The GitHub repository louieesss/Capstone contains a labelled image folder "DATASETS_ORGANIZED" with 3 categories: not pollinated, pollinated, pollinating. Examples follow, each with its label.

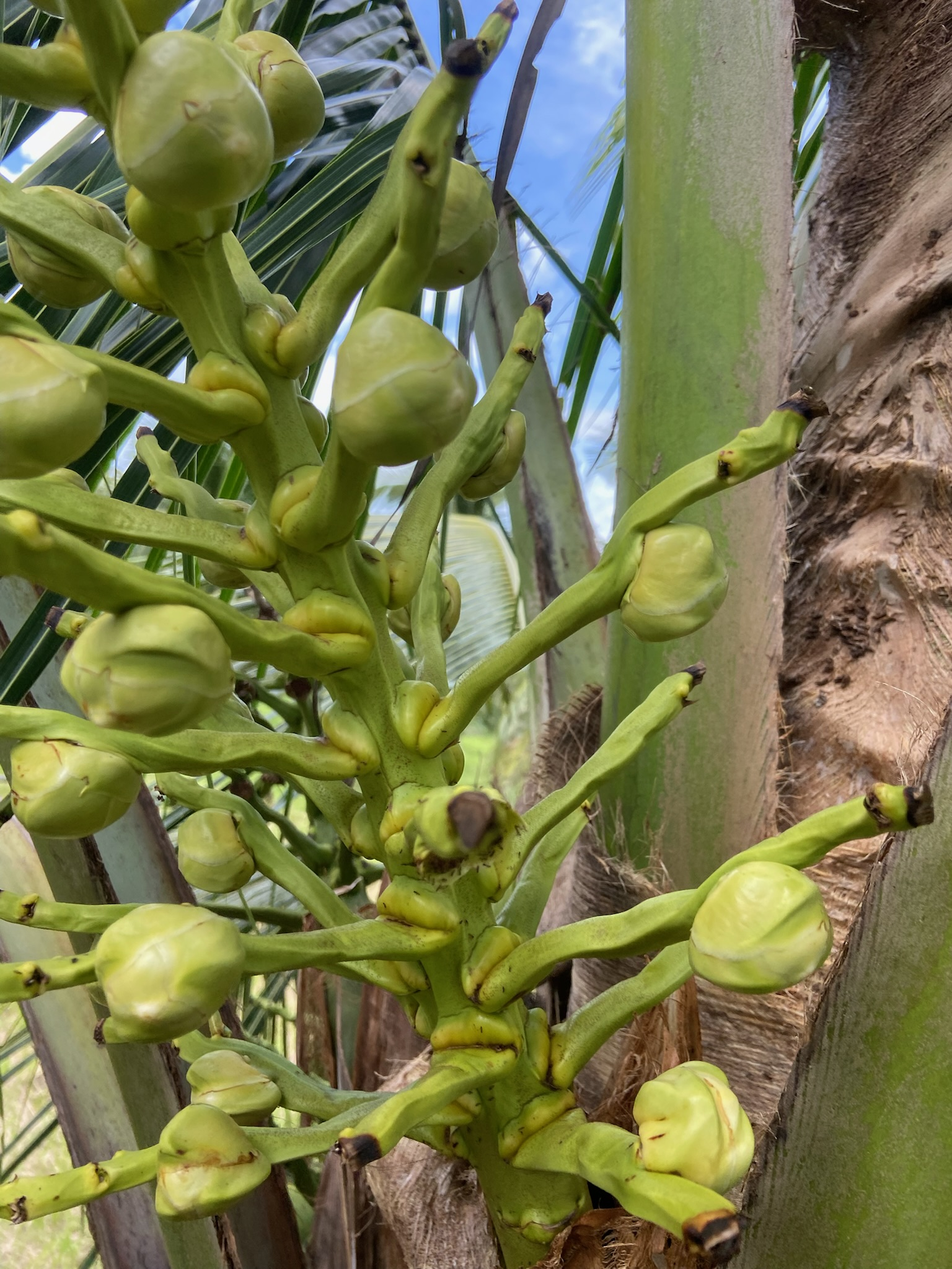
Label: not pollinated

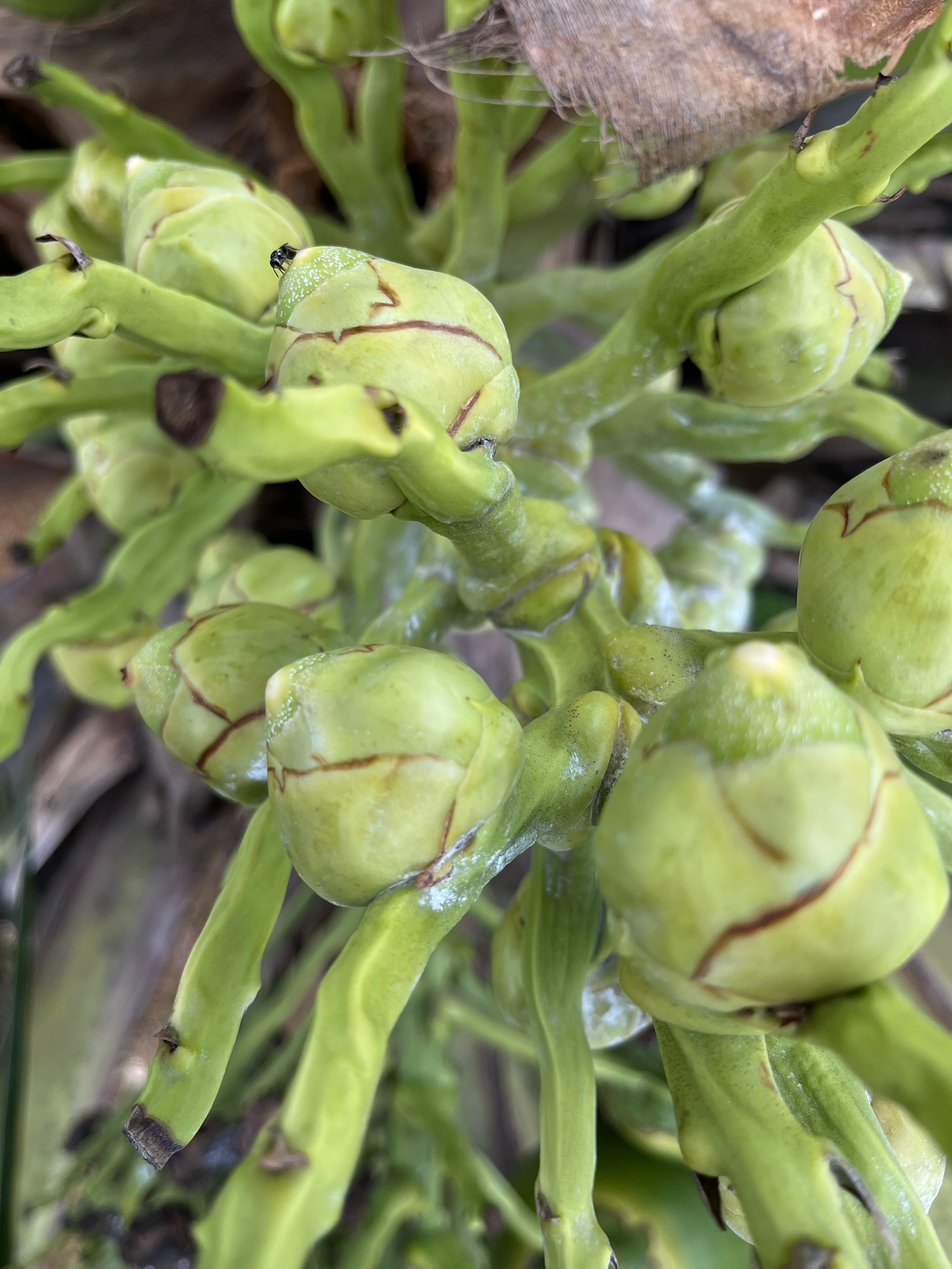
Label: pollinating

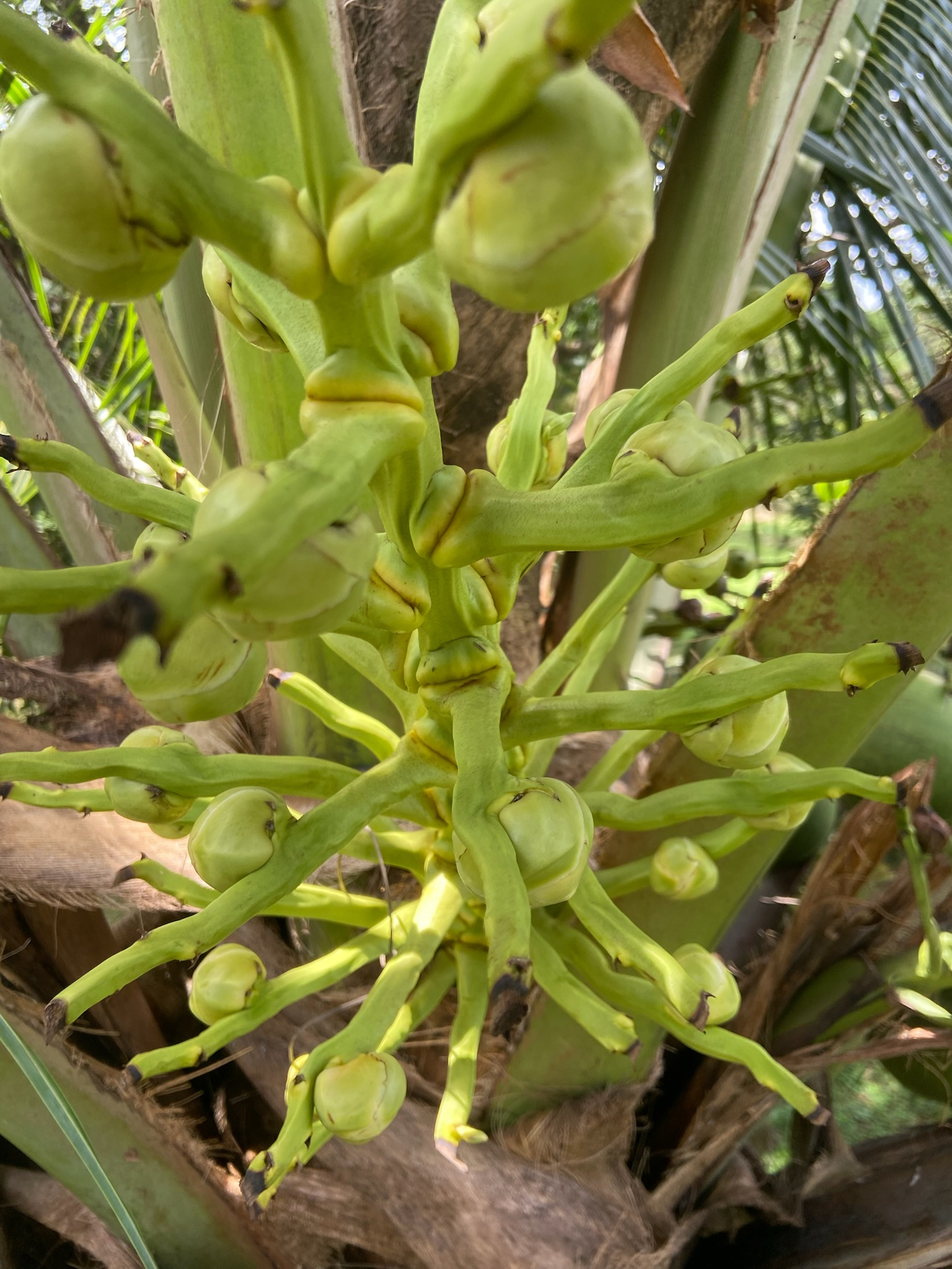
Label: not pollinated

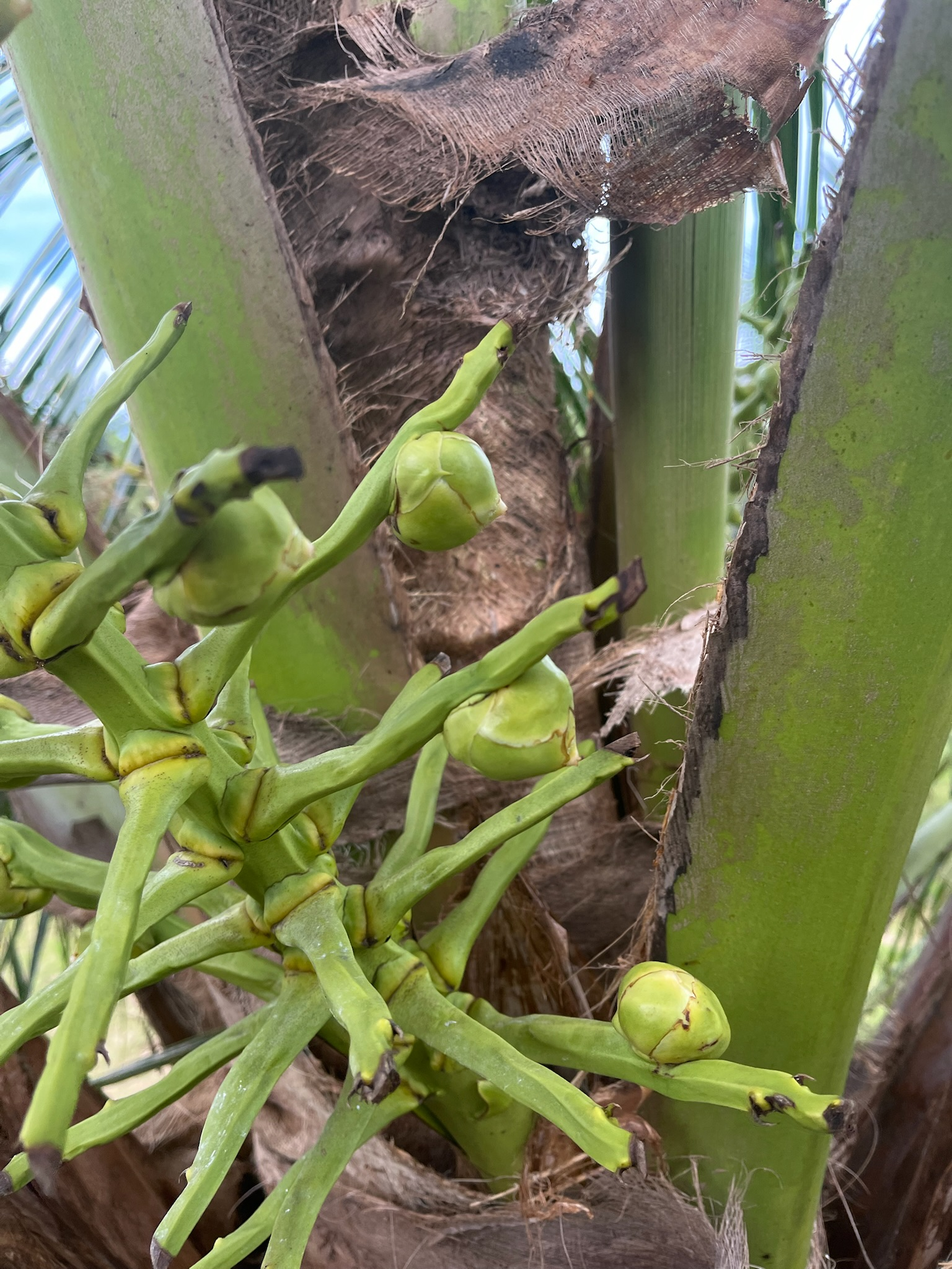
Label: pollinating

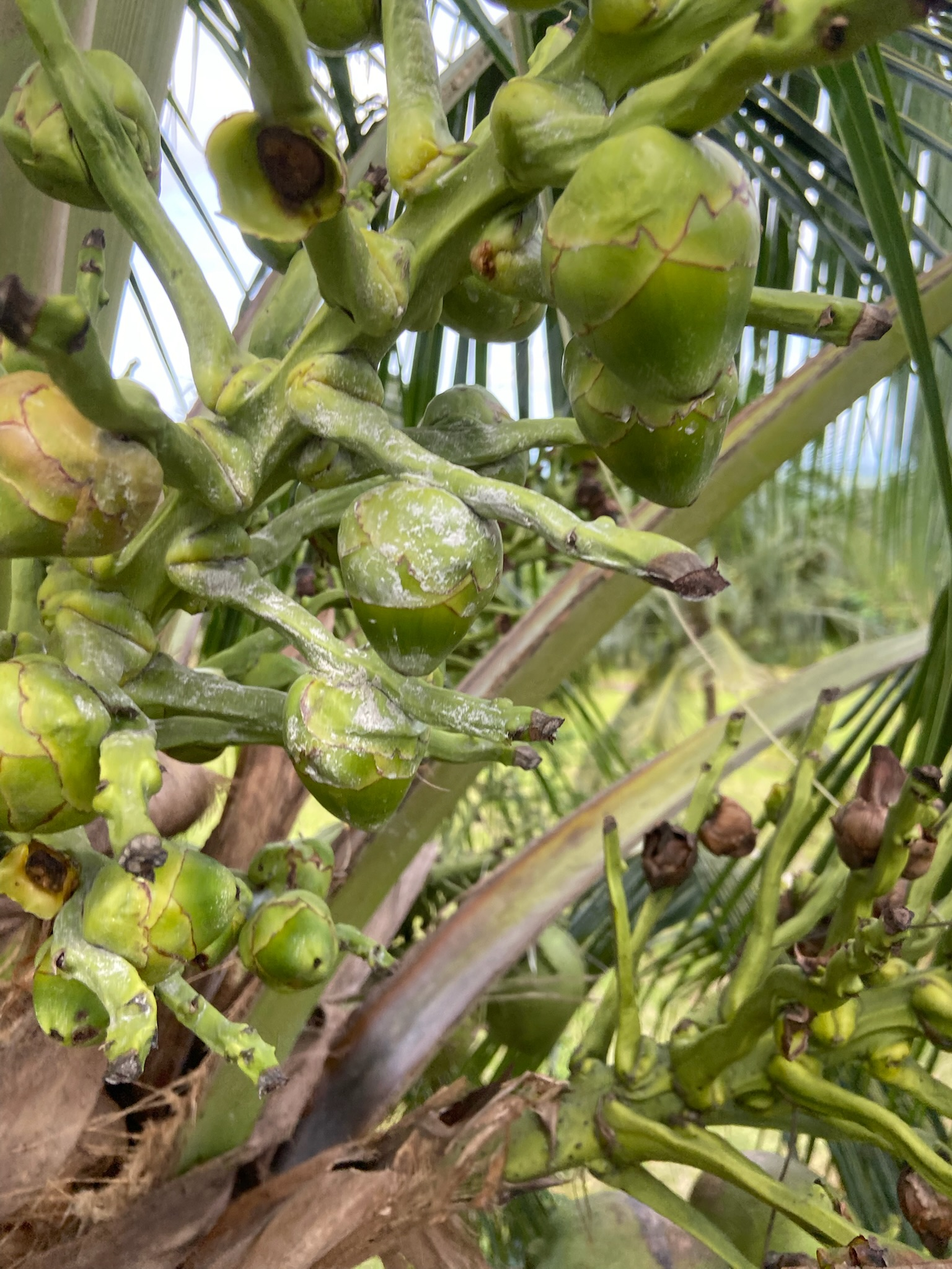
Label: pollinating

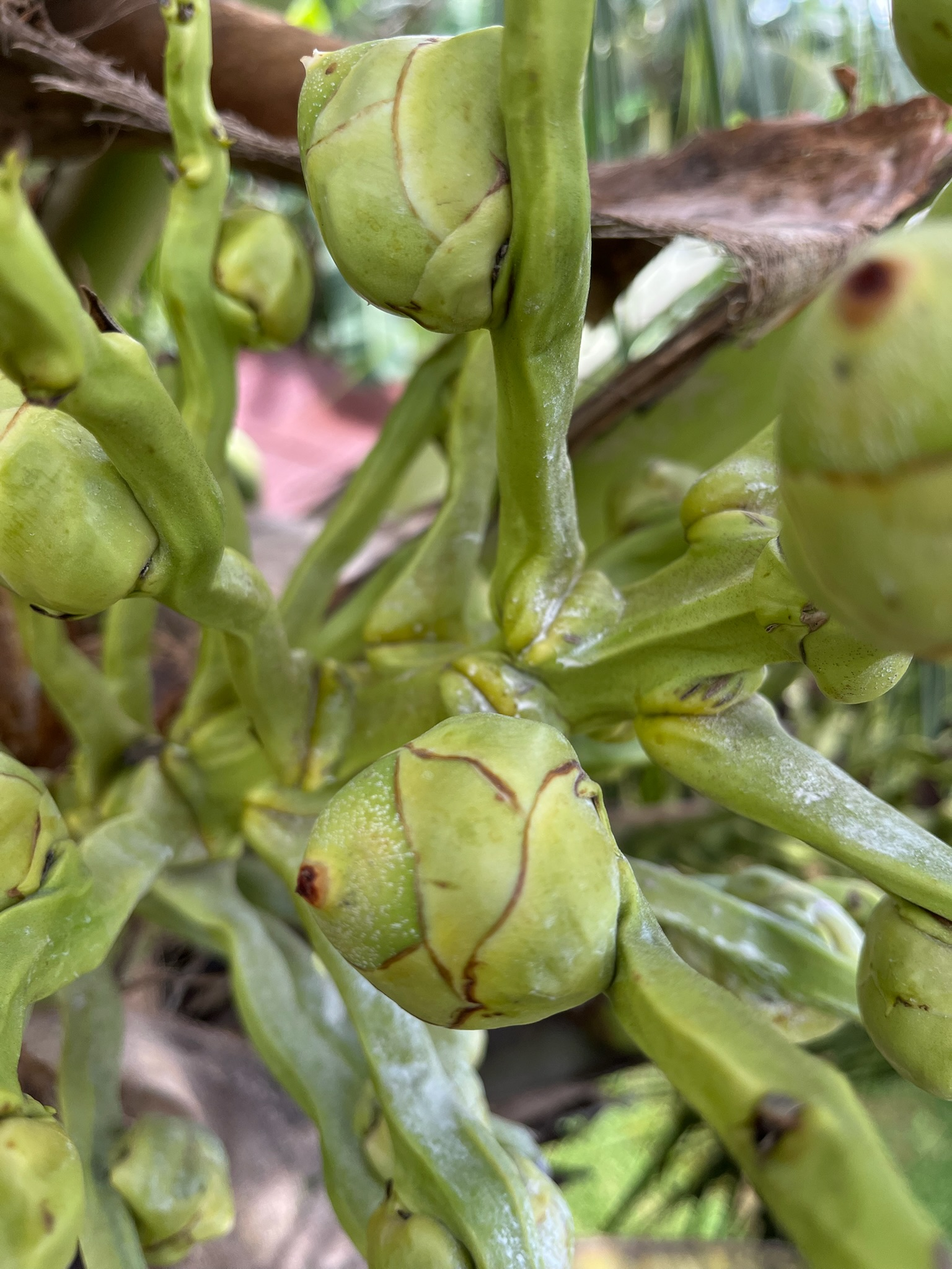
Label: pollinated
